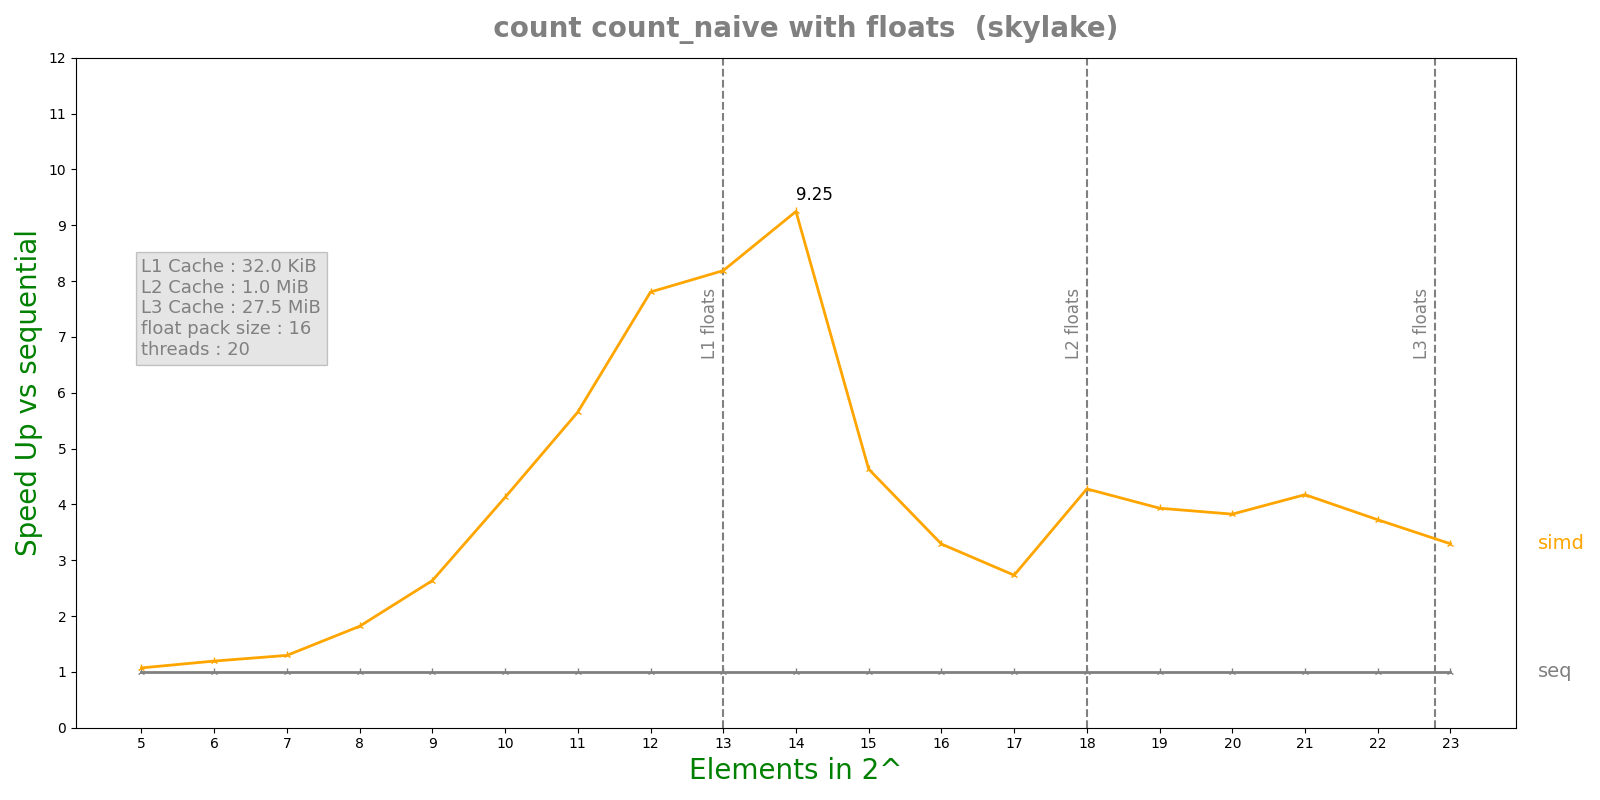

Source data for this figure (header and first rows):
n, lane, threads, seq, simd, par, simdpar
5, 16, 20, 4.0346e-07, 3.764e-07, 3.74779e-05, 1.4045e-07
6, 16, 20, 1.818e-07, 1.5224e-07, 5.68738e-05, 1.4514e-07
7, 16, 20, 2.4448e-07, 1.8868e-07, 5.97505e-05, 1.7982e-07
8, 16, 20, 3.5388e-07, 1.9466e-07, 5.92721e-05, 1.9207e-07
9, 16, 20, 5.8636e-07, 2.2242e-07, 5.87725e-05, 2.1014e-07
10, 16, 20, 1.04472e-06, 2.5316e-07, 5.93853e-05, 2.7482e-07
11, 16, 20, 1.96548e-06, 3.476e-07, 5.681e-05, 3.6968e-07
12, 16, 20, 3.76532e-06, 4.824e-07, 5.85576e-05, 5.0264e-07
13, 16, 20, 7.44724e-06, 9.0948e-07, 5.86103e-05, 8.1144e-07
14, 16, 20, 1.44597e-05, 1.56344e-06, 5.9024e-05, 1.61424e-06
15, 16, 20, 2.42156e-05, 5.22742e-06, 5.59971e-05, 4.74767e-06
16, 16, 20, 4.81117e-05, 1.46208e-05, 5.98945e-05, 1.46332e-05
17, 16, 20, 9.59252e-05, 3.51067e-05, 6.15439e-05, 3.48677e-05
18, 16, 20, 0.0001818, 4.24907e-05, 7.61555e-05, 4.86388e-05
19, 16, 20, 0.0003758, 9.55802e-05, 9.32446e-05, 9.41198e-05
20, 16, 20, 0.0006543, 0.000171, 9.95656e-05, 0.0001792
21, 16, 20, 0.001382, 0.000331, 0.0001581, 0.0003412
22, 16, 20, 0.002702, 0.0007252, 0.0002522, 0.000732
23, 16, 20, 0.005337, 0.00162, 0.0004572, 0.001635
